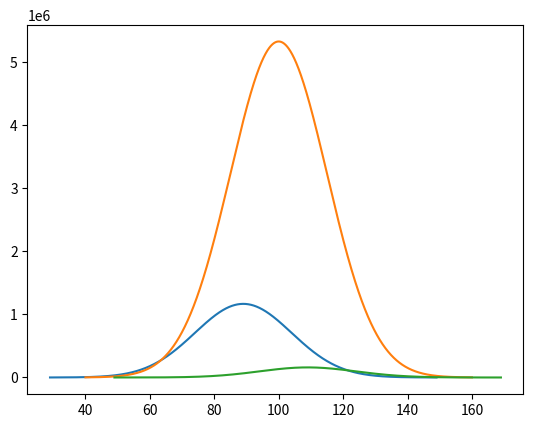

The matplotlib source for this figure:
import numpy as np
import matplotlib.pyplot as plt
from scipy.stats import norm

class IQplotter(object):
    """ spread              # how many std-dev to show out from peak (default 4)
        std_dev             # iq standard deviation (typically 15 points)
        grain               # how fine a grain to the distribution ('1' is one 'bin' per IQ point)
        peeps               # quantity of people under curve
        mean_pop_iq         # mean IQ of the given population (ie Jews=108, Goyim=100, Blacks=85)
        cut_above           # answers question about how many are above a given IQ
        name                # give your population an adjective
    """
    def __init__(self, spread=4, std_dev=15, grain=1000, peeps=6000000,
                 mean_pop_iq=108, cut_above=140, name="Jewish"):
        self.spread = spread
        self.std_dev = std_dev
        self.grain = grain
        self.peeps = peeps
        self.mean_pop_iq = mean_pop_iq
        self.cut_above = cut_above
        self.name = name

        iq_spread = spread * std_dev
        iq_lowest = mean_pop_iq - iq_spread
        iq_highest = mean_pop_iq + iq_spread

        self.x_axis = np.arange(iq_lowest, iq_highest, 1 / float(grain))
        self.y = norm.pdf(self.x_axis, mean_pop_iq, std_dev) * peeps
        self.part = np.sum(self.y[np.where(self.x_axis >= cut_above)]) / grain
        print("in a {} population of {}, with mean IQ of {}, {} people are IQ={} or higher"
                .format(name, peeps, mean_pop_iq, np.round(self.part,1), cut_above))

    def plot(self):
        plt.plot(self.x_axis, self.y)

if __name__ == "__main__":
    us_jews = IQplotter(mean_pop_iq=109)
    us_goys = IQplotter(peeps=200000000, mean_pop_iq=100, name="Goys")
    us_black = IQplotter(peeps=313000000 * 0.14, mean_pop_iq=89, name="Blacks")

    us_black.plot()
    us_goys.plot()
    us_jews.plot()

    plt.show()
